Run: headless pygame with SDL's dummy video driver; simulated clock (each Clock.tick advances the game by its frame time, no real sleeping); random seed 0; keys injected as events and as key.get_pressed() state; no mouse input.
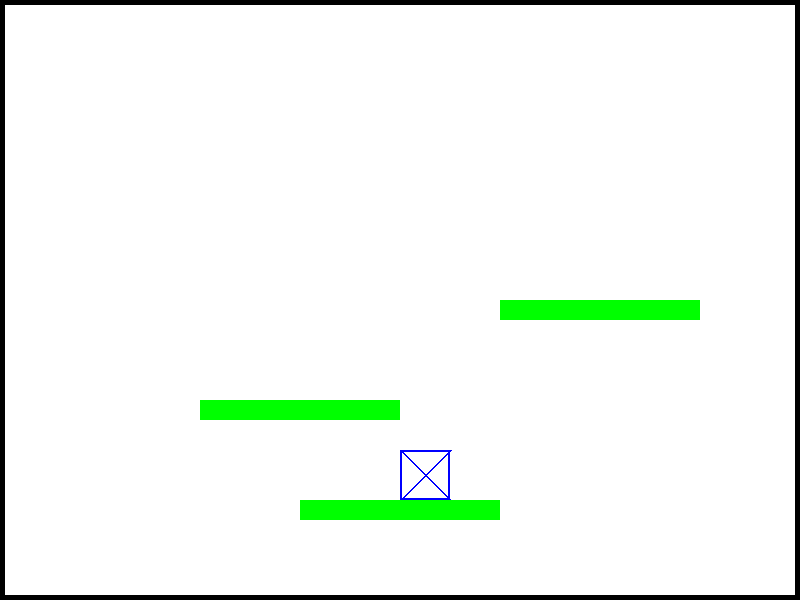
Frame 1 of 4 · flips 1–60 · no input
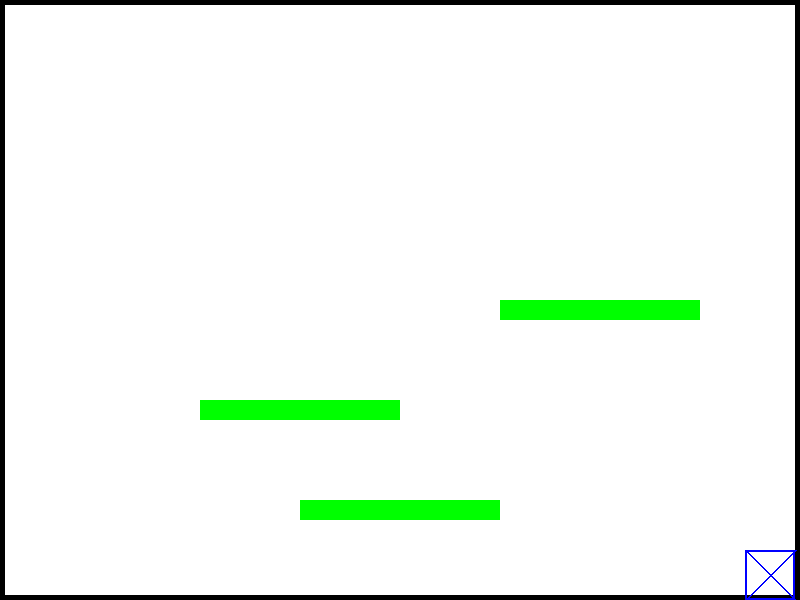
Frame 2 of 4 · flips 61–180 · tapped SPACE, RETURN · held RIGHT (→), D
Frame 3 of 4 · flips 181–300 · held DOWN (↓), S · screen unchanged from frame 2, image omitted
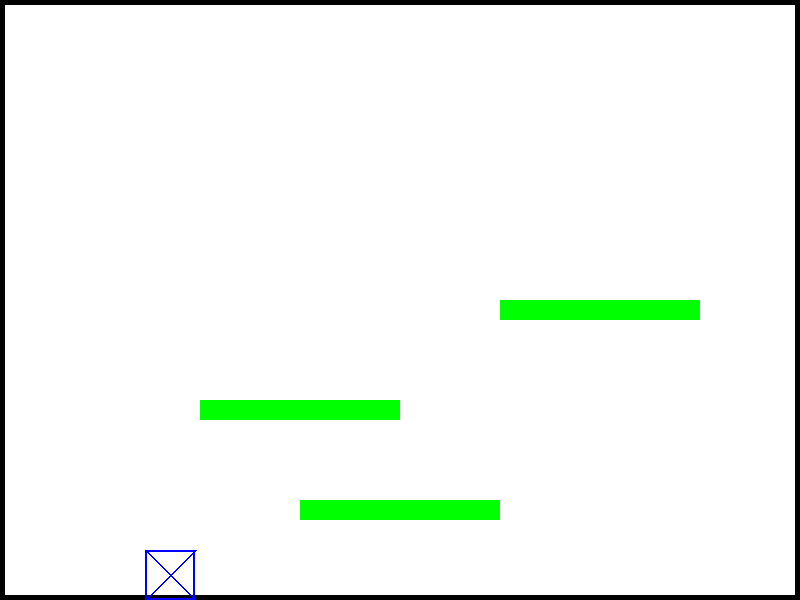
Frame 4 of 4 · flips 301–420 · held LEFT (←), A, UP (↑), W

The pygame program that drew these frames:

import pygame
import sys

# Инициализация Pygame
pygame.init()

# Параметры окна
WINDOW_WIDTH = 800
WINDOW_HEIGHT = 600
FPS = 60

# Цвета
WHITE = (255, 255, 255)
BLACK = (0, 0, 0)
BLUE = (0, 0, 255)
RED = (255, 0, 0)
GREEN = (0, 255, 0)

# Размеры персонажа и объектов
PLAYER_SIZE = 50
PLAYER_BORDER_THICKNESS = 2
OBJECT_SIZE = 50
WALL_THICKNESS = 5

# Скорость движения персонажа
PLAYER_SPEED = 5
JUMP_FORCE = -15  # Начальная скорость прыжка (отрицательное значение для движения вверх)
GRAVITY = 1  # Сила гравитации

# Инициализация окна
screen = pygame.display.set_mode((WINDOW_WIDTH, WINDOW_HEIGHT))
pygame.display.set_caption("Гравитация и прыжки")
clock = pygame.time.Clock()

# Переменные персонажа
player_pos = [WINDOW_WIDTH // 2, WINDOW_HEIGHT // 2]
player_velocity = [0, 0]  # Скорость по X и Y
is_jumping = False  # Флаг, указывающий, находится ли персонаж в прыжке

# Платформы
platforms = [
    pygame.Rect(200, 400, 200, 20),  # Пример платформ
    pygame.Rect(500, 300, 200, 20),
    pygame.Rect(300, 500, 200, 20)
]

# Добавляем флаги для управления движением
moving_left = False
moving_right = False

# Основной игровой цикл
running = True
while running:
    for event in pygame.event.get():
        if event.type == pygame.QUIT:
            pygame.quit()
            sys.exit()
        elif event.type == pygame.KEYDOWN:
            if event.key == pygame.K_LEFT:
                moving_left = True
            elif event.key == pygame.K_RIGHT:
                moving_right = True
            elif event.key == pygame.K_SPACE and not is_jumping:  # Прыжок
                player_velocity[1] = JUMP_FORCE
                is_jumping = True
        elif event.type == pygame.KEYUP:
            if event.key == pygame.K_LEFT:
                moving_left = False
            elif event.key == pygame.K_RIGHT:
                moving_right = False

    # Обновление горизонтальной скорости
    if moving_left:
        player_velocity[0] = -PLAYER_SPEED
    elif moving_right:
        player_velocity[0] = PLAYER_SPEED
    else:
        player_velocity[0] = 0  # Сбрасываем скорость, если не двигаемся

    # Обновление вертикальной скорости под действием гравитации
    player_velocity[1] += GRAVITY

    # Обновление позиции персонажа
    player_pos[0] += player_velocity[0]
    player_pos[1] += player_velocity[1]

    # Ограничение движения персонажа внутри окна
    player_pos[0] = max(WALL_THICKNESS, min(player_pos[0], WINDOW_WIDTH - PLAYER_SIZE - WALL_THICKNESS))

    # Проверка столкновений с платформами
    player_rect = pygame.Rect(player_pos[0], player_pos[1], PLAYER_SIZE, PLAYER_SIZE)
    on_ground = False
    for platform in platforms:
        if player_rect.colliderect(platform) and player_velocity[1] >= 0:  # Проверка на нахождение сверху
            player_pos[1] = platform.top - PLAYER_SIZE  # Установка позиции поверх платформы
            player_velocity[1] = 0  # Сброс вертикальной скорости
            is_jumping = False
            on_ground = True
            break

    # Ограничение падения до нижней границы окна
    if player_pos[1] + PLAYER_SIZE >= WINDOW_HEIGHT:
        player_pos[1] = WINDOW_HEIGHT - PLAYER_SIZE
        player_velocity[1] = 0
        is_jumping = False
        on_ground = True

    # Рендеринг объектов
    screen.fill(WHITE)

    # Отрисовка стен
    pygame.draw.rect(screen, BLACK, (0, 0, WINDOW_WIDTH, WALL_THICKNESS))  # Верхняя стена
    pygame.draw.rect(screen, BLACK, (0, 0, WALL_THICKNESS, WINDOW_HEIGHT))  # Левая стена
    pygame.draw.rect(screen, BLACK, (0, WINDOW_HEIGHT - WALL_THICKNESS, WINDOW_WIDTH, WALL_THICKNESS))  # Нижняя стена
    pygame.draw.rect(screen, BLACK, (WINDOW_WIDTH - WALL_THICKNESS, 0, WALL_THICKNESS, WINDOW_HEIGHT))  # Правая стена

    # Отрисовка персонажа с перекрестием
    pygame.draw.rect(screen, BLUE, (*player_pos, PLAYER_SIZE, PLAYER_SIZE), PLAYER_BORDER_THICKNESS)  # Рамка

    pygame.draw.line(screen, BLUE,
                     (player_pos[0], player_pos[1]),
                     (player_pos[0] + PLAYER_SIZE, player_pos[1] + PLAYER_SIZE), 2)  # Диагональная линия

    pygame.draw.line(screen, BLUE,
                     (player_pos[0] + PLAYER_SIZE, player_pos[1]),
                     (player_pos[0], player_pos[1] + PLAYER_SIZE), 2)  # Обратная диагональ

    # Отрисовка платформ
    for platform in platforms:
        pygame.draw.rect(screen, GREEN, platform)

    # Обновление экрана
    pygame.display.flip()
    clock.tick(FPS)
